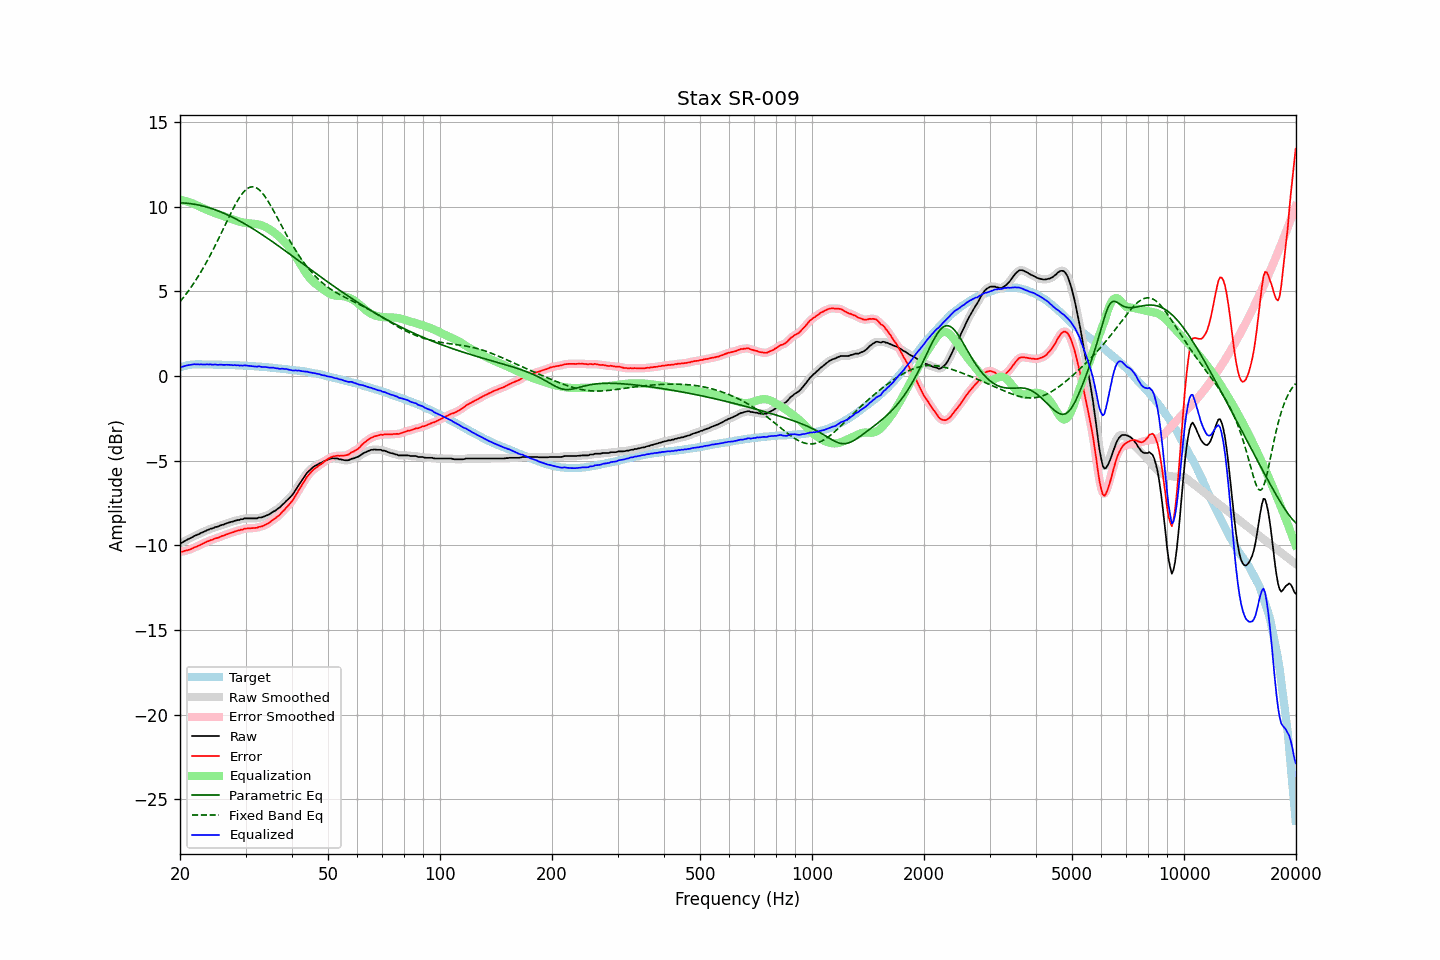

Values plotted in this chart, from the file beside it:
frequency, raw, error, smoothed, error_smoothed, equalization, parametric_eq, fixed_band_eq, equalized_raw, equalized_smoothed, target
20.00, -9.88, -10.38, -9.89, -10.39, 10.40, 10.22, 4.38, 0.52, 0.51, 0.50
20.20, -9.86, -10.39, -9.84, -10.38, 10.38, 10.22, 4.50, 0.52, 0.53, 0.53
20.40, -9.81, -10.37, -9.80, -10.36, 10.36, 10.21, 4.61, 0.55, 0.56, 0.56
20.61, -9.75, -10.33, -9.75, -10.34, 10.33, 10.21, 4.73, 0.59, 0.58, 0.58
20.81, -9.70, -10.31, -9.70, -10.31, 10.31, 10.20, 4.86, 0.61, 0.61, 0.61
21.02, -9.65, -10.29, -9.65, -10.29, 10.28, 10.19, 4.99, 0.63, 0.63, 0.64
21.23, -9.61, -10.26, -9.60, -10.26, 10.25, 10.18, 5.12, 0.64, 0.64, 0.65
21.44, -9.56, -10.22, -9.55, -10.22, 10.22, 10.16, 5.25, 0.66, 0.66, 0.66
21.66, -9.51, -10.18, -9.51, -10.18, 10.18, 10.15, 5.39, 0.67, 0.67, 0.67
21.87, -9.45, -10.12, -9.45, -10.13, 10.14, 10.14, 5.53, 0.69, 0.68, 0.67
22.09, -9.42, -10.10, -9.41, -10.09, 10.10, 10.12, 5.68, 0.68, 0.68, 0.68
22.31, -9.37, -10.05, -9.37, -10.05, 10.05, 10.10, 5.83, 0.69, 0.68, 0.68
22.54, -9.34, -10.02, -9.33, -10.01, 10.01, 10.08, 5.98, 0.67, 0.68, 0.68
22.76, -9.28, -9.96, -9.29, -9.96, 9.96, 10.06, 6.14, 0.68, 0.68, 0.68
22.99, -9.25, -9.92, -9.24, -9.92, 9.92, 10.04, 6.30, 0.67, 0.67, 0.67
23.22, -9.20, -9.87, -9.20, -9.87, 9.87, 10.01, 6.46, 0.68, 0.68, 0.67
23.45, -9.16, -9.83, -9.16, -9.83, 9.83, 9.99, 6.63, 0.67, 0.67, 0.67
23.69, -9.11, -9.78, -9.11, -9.78, 9.79, 9.96, 6.80, 0.68, 0.68, 0.67
23.92, -9.08, -9.75, -9.07, -9.75, 9.75, 9.93, 6.98, 0.67, 0.68, 0.67
24.16, -9.03, -9.70, -9.04, -9.71, 9.71, 9.90, 7.16, 0.68, 0.67, 0.67
24.40, -9.02, -9.69, -9.00, -9.67, 9.67, 9.87, 7.34, 0.66, 0.67, 0.67
24.65, -8.98, -9.64, -8.97, -9.64, 9.64, 9.84, 7.53, 0.66, 0.67, 0.66
24.89, -8.93, -9.59, -8.94, -9.61, 9.60, 9.80, 7.72, 0.68, 0.66, 0.66
25.14, -8.92, -9.58, -8.91, -9.57, 9.57, 9.77, 7.91, 0.65, 0.66, 0.66
25.39, -8.89, -9.55, -8.88, -9.54, 9.54, 9.73, 8.11, 0.65, 0.66, 0.66
25.65, -8.84, -9.50, -8.85, -9.51, 9.50, 9.69, 8.30, 0.67, 0.66, 0.66
25.91, -8.81, -9.46, -8.81, -9.47, 9.47, 9.66, 8.50, 0.66, 0.66, 0.65
26.16, -8.79, -9.44, -8.78, -9.43, 9.43, 9.62, 8.70, 0.65, 0.65, 0.65
26.43, -8.75, -9.40, -8.75, -9.40, 9.40, 9.57, 8.90, 0.65, 0.65, 0.65
26.69, -8.71, -9.36, -8.71, -9.36, 9.36, 9.53, 9.10, 0.66, 0.65, 0.65
26.96, -8.68, -9.33, -8.68, -9.33, 9.33, 9.49, 9.29, 0.65, 0.65, 0.65
27.23, -8.65, -9.29, -8.65, -9.29, 9.29, 9.44, 9.49, 0.65, 0.64, 0.64
27.50, -8.62, -9.26, -8.62, -9.26, 9.26, 9.40, 9.68, 0.64, 0.64, 0.64
27.77, -8.61, -9.24, -8.60, -9.23, 9.23, 9.35, 9.87, 0.62, 0.63, 0.63
28.05, -8.56, -9.19, -8.57, -9.20, 9.20, 9.30, 10.05, 0.64, 0.63, 0.63
28.33, -8.55, -9.17, -8.54, -9.17, 9.17, 9.25, 10.22, 0.62, 0.63, 0.62
28.62, -8.51, -9.13, -8.51, -9.14, 9.14, 9.20, 10.38, 0.63, 0.62, 0.62
28.90, -8.51, -9.13, -8.50, -9.12, 9.11, 9.15, 10.53, 0.60, 0.61, 0.62
29.19, -8.47, -9.08, -8.47, -9.09, 9.09, 9.10, 10.67, 0.62, 0.61, 0.61
29.48, -8.47, -9.08, -8.45, -9.06, 9.06, 9.05, 10.79, 0.60, 0.61, 0.61
29.78, -8.42, -9.02, -8.43, -9.03, 9.04, 8.99, 10.90, 0.63, 0.61, 0.60
30.08, -8.42, -9.02, -8.42, -9.02, 9.03, 8.94, 10.99, 0.61, 0.61, 0.60
30.38, -8.42, -9.01, -8.41, -9.01, 9.02, 8.88, 11.07, 0.60, 0.60, 0.59
30.68, -8.42, -9.01, -8.42, -9.01, 9.01, 8.83, 11.12, 0.59, 0.59, 0.59
30.99, -8.42, -9.00, -8.42, -9.00, 9.00, 8.77, 11.15, 0.58, 0.58, 0.58
31.30, -8.42, -8.99, -8.42, -8.99, 8.99, 8.71, 11.16, 0.57, 0.57, 0.57
31.61, -8.42, -8.99, -8.42, -8.99, 8.98, 8.65, 11.16, 0.57, 0.56, 0.57
31.93, -8.42, -8.98, -8.41, -8.98, 8.97, 8.59, 11.13, 0.55, 0.56, 0.56
32.24, -8.42, -8.97, -8.40, -8.96, 8.96, 8.53, 11.08, 0.54, 0.56, 0.55
32.57, -8.37, -8.92, -8.39, -8.94, 8.94, 8.47, 11.01, 0.57, 0.55, 0.55
32.89, -8.37, -8.91, -8.37, -8.91, 8.91, 8.41, 10.92, 0.55, 0.54, 0.54
33.22, -8.36, -8.89, -8.34, -8.88, 8.88, 8.34, 10.82, 0.52, 0.54, 0.53
33.55, -8.32, -8.85, -8.32, -8.85, 8.84, 8.28, 10.70, 0.53, 0.53, 0.53
33.89, -8.28, -8.80, -8.28, -8.80, 8.80, 8.22, 10.57, 0.52, 0.52, 0.52
34.23, -8.24, -8.75, -8.24, -8.76, 8.75, 8.15, 10.43, 0.51, 0.51, 0.51
34.57, -8.21, -8.71, -8.20, -8.70, 8.70, 8.09, 10.28, 0.49, 0.50, 0.50
34.92, -8.15, -8.64, -8.14, -8.64, 8.64, 8.02, 10.12, 0.49, 0.50, 0.49
35.27, -8.08, -8.56, -8.09, -8.57, 8.57, 7.96, 9.96, 0.50, 0.49, 0.48
35.62, -8.02, -8.49, -8.02, -8.50, 8.51, 7.89, 9.79, 0.49, 0.48, 0.47
35.97, -7.98, -8.44, -7.97, -8.43, 8.43, 7.83, 9.61, 0.46, 0.47, 0.46
... 635 more rows
